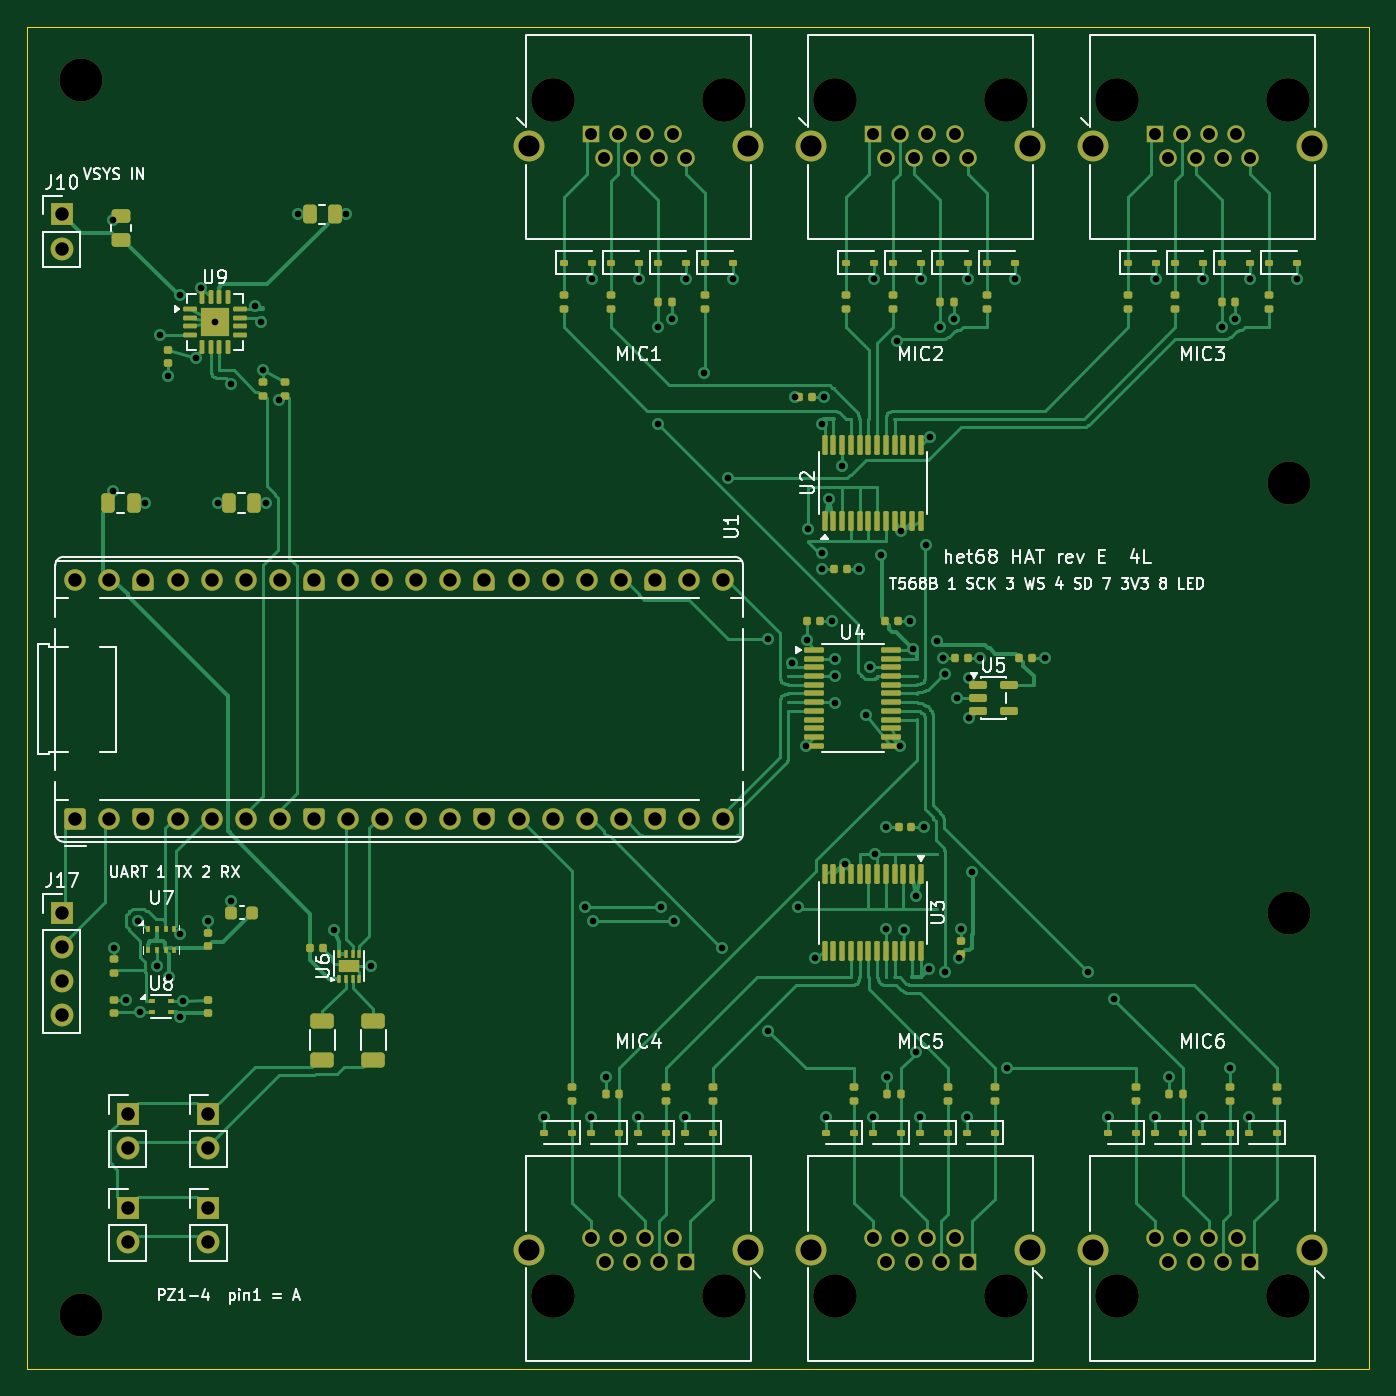
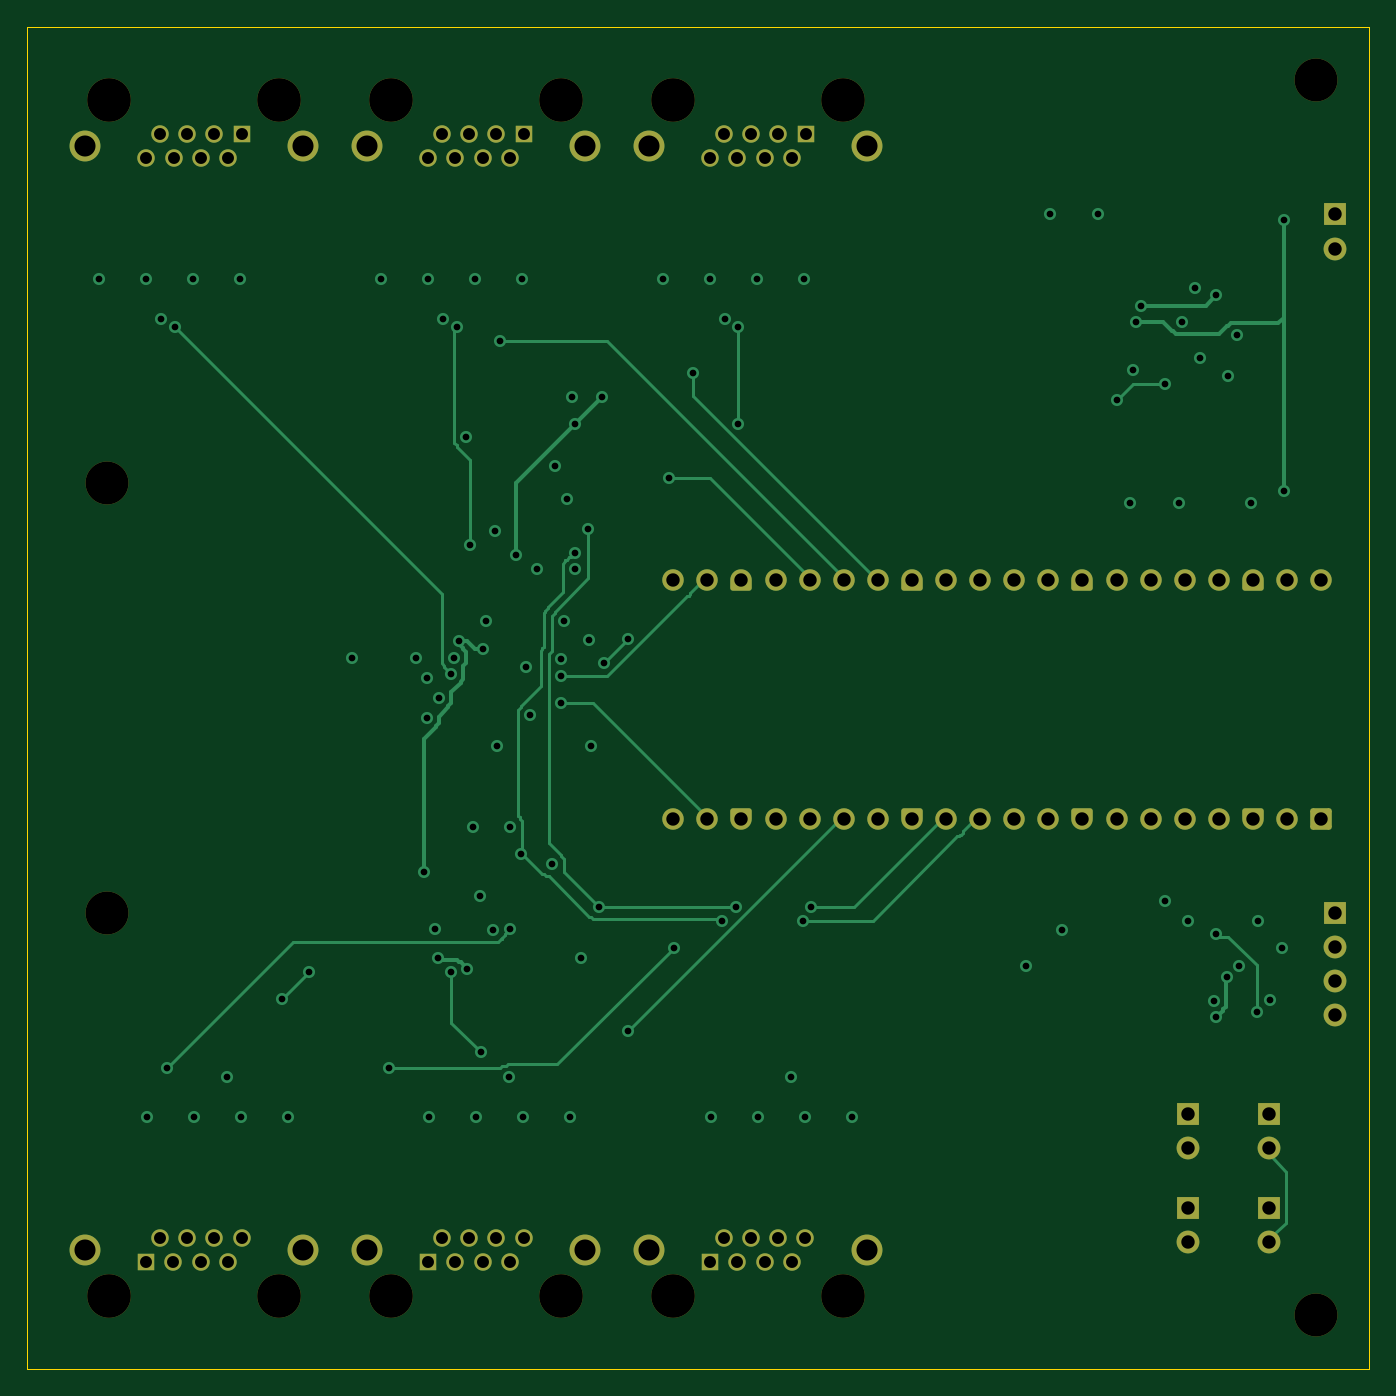
Circuit board: 11 layer files. Board 100.0 x 100.0 mm.
- bottom_copper: het68-hat-B_Cu.gbl (20932 bytes)
- bottom_mask: het68-hat-B_Mask.gbs (6470 bytes)
- paste: het68-hat-B_Paste.gbp (454 bytes)
- bottom_silk: het68-hat-B_Silkscreen.gbo (6480 bytes)
- outline: het68-hat-Edge_Cuts.gm1 (624 bytes)
- top_copper: het68-hat-F_Cu.gtl (65754 bytes)
- top_mask: het68-hat-F_Mask.gts (16612 bytes)
- paste: het68-hat-F_Paste.gtp (11376 bytes)
- top_silk: het68-hat-F_Silkscreen.gto (76798 bytes)
- drill: het68-hat-NPTH.drl (599 bytes)
- drill: het68-hat-PTH.drl (3543 bytes)

=== bottom_copper: het68-hat-B_Cu.gbl (20932 bytes, source omitted) ===
=== bottom_mask: het68-hat-B_Mask.gbs (6470 bytes, source omitted) ===
=== paste: het68-hat-B_Paste.gbp ===
%TF.GenerationSoftware,KiCad,Pcbnew,10.0.6*%
%TF.CreationDate,2026-10-28T21:33:08+01:00*%
%TF.ProjectId,het68-hat,68657436-382d-4686-9174-2e6b69636164,rev?*%
%TF.SameCoordinates,Original*%
%TF.FileFunction,Paste,Bot*%
%TF.FilePolarity,Positive*%
%FSLAX46Y46*%
G04 Gerber Fmt 4.6, Leading zero omitted, Abs format (unit mm)*
G04 Created by KiCad (PCBNEW 10.0.6) date 2026-10-28 21:33:08*
%MOMM*%
%LPD*%
G01*
G04 APERTURE LIST*
G04 APERTURE END LIST*
M02*

=== bottom_silk: het68-hat-B_Silkscreen.gbo (6480 bytes, source omitted) ===
=== outline: het68-hat-Edge_Cuts.gm1 ===
%TF.GenerationSoftware,KiCad,Pcbnew,10.0.6*%
%TF.CreationDate,2026-10-28T21:33:08+01:00*%
%TF.ProjectId,het68-hat,68657436-382d-4686-9174-2e6b69636164,rev?*%
%TF.SameCoordinates,Original*%
%TF.FileFunction,Profile,NP*%
%FSLAX46Y46*%
G04 Gerber Fmt 4.6, Leading zero omitted, Abs format (unit mm)*
G04 Created by KiCad (PCBNEW 10.0.6) date 2026-10-28 21:33:08*
%MOMM*%
%LPD*%
G01*
G04 APERTURE LIST*
%TA.AperFunction,Profile*%
%ADD10C,0.100000*%
%TD*%
G04 APERTURE END LIST*
D10*
X0Y0D02*
X100000000Y0D01*
X0Y-100000000D02*
X0Y0D01*
X100000000Y0D02*
X100000000Y-100000000D01*
X100000000Y-100000000D02*
X0Y-100000000D01*
M02*

=== top_copper: het68-hat-F_Cu.gtl (65754 bytes, source omitted) ===
=== top_mask: het68-hat-F_Mask.gts (16612 bytes, source omitted) ===
=== paste: het68-hat-F_Paste.gtp (11376 bytes, source omitted) ===
=== top_silk: het68-hat-F_Silkscreen.gto (76798 bytes, source omitted) ===
=== drill: het68-hat-NPTH.drl ===
M48
; DRILL file KiCad 10.0.6 date 2026-10-28T21:33:09
; FORMAT={-:-/ absolute / metric / decimal}
; #@! TF.CreationDate,2026-10-28T21:33:09+01:00
; #@! TF.GenerationSoftware,Kicad,Pcbnew,10.0.6
; #@! TF.FileFunction,NonPlated,1,4,NPTH
FMAT,2
METRIC
; #@! TA.AperFunction,NonPlated,NPTH,ComponentDrill
T1C3.200
; #@! TA.AperFunction,NonPlated,NPTH,ComponentDrill
T2C3.250
%
G90
G05
T1
X4.0Y-4.0
X4.0Y-96.0
X94.0Y-34.0
X94.0Y-66.0
T2
X39.21Y-5.46
X39.21Y-94.54
X51.91Y-5.46
X51.91Y-94.54
X60.21Y-5.46
X60.21Y-94.54
X72.91Y-5.46
X72.91Y-94.54
X81.21Y-5.46
X81.21Y-94.54
X93.91Y-5.46
X93.91Y-94.54
M30

=== drill: het68-hat-PTH.drl ===
M48
; DRILL file KiCad 10.0.6 date 2026-10-28T21:33:09
; FORMAT={-:-/ absolute / metric / decimal}
; #@! TF.CreationDate,2026-10-28T21:33:09+01:00
; #@! TF.GenerationSoftware,Kicad,Pcbnew,10.0.6
; #@! TF.FileFunction,Plated,1,4,PTH
FMAT,2
METRIC
; #@! TA.AperFunction,Plated,PTH,ViaDrill
T1C0.500
; #@! TA.AperFunction,Plated,PTH,ComponentDrill
T2C0.890
; #@! TA.AperFunction,Plated,PTH,ComponentDrill
T3C1.000
; #@! TA.AperFunction,Plated,PTH,ComponentDrill
T4C1.570
%
G90
G05
T1
X6.4Y-14.4
X6.4Y-34.6
X6.5Y-68.6
X7.4Y-72.5
X8.3Y-66.6
X8.4Y-73.4
X8.8Y-35.5
X9.7Y-70.0
X9.9Y-23.0
X10.5Y-26.0
X10.6Y-70.8
X11.4Y-20.0
X11.4Y-67.6
X11.4Y-73.8
X11.6Y-72.6
X12.6Y-24.7
X13.0Y-19.5
X13.5Y-66.6
X14.0Y-22.0
X14.2Y-35.5
X15.2Y-26.6
X15.2Y-65.1
X17.0Y-20.8
X17.4Y-22.0
X17.6Y-25.6
X17.8Y-35.5
X18.8Y-27.8
X20.2Y-14.0
X22.9Y-67.3
X23.8Y-14.0
X25.6Y-70.0
X38.52Y-81.2
X41.6Y-65.6
X42.02Y-81.2
X42.1Y-18.8
X42.2Y-66.6
X43.1Y-78.25
X45.52Y-81.2
X45.6Y-18.8
X47.0Y-22.4
X47.0Y-29.6
X47.2Y-65.6
X48.02Y-21.75
X48.2Y-66.6
X49.02Y-81.2
X49.1Y-18.8
X50.4Y-25.8
X51.8Y-68.6
X52.2Y-33.6
X52.6Y-18.8
X55.2Y-45.6
X55.2Y-74.8
X57.0Y-47.4
X57.2Y-27.6
X57.4Y-65.6
X58.0Y-53.6
X58.1Y-45.7
X58.2Y-37.4
X58.7Y-69.4
X59.2Y-29.6
X59.2Y-39.2
X59.2Y-40.4
X59.4Y-27.6
X59.52Y-81.2
X59.75Y-35.2
X60.0Y-44.3
X60.2Y-47.1
X60.2Y-48.4
X60.2Y-50.4
X60.7Y-32.7
X60.9Y-62.4
X62.0Y-40.4
X62.5Y-51.3
X62.8Y-47.7
X63.02Y-81.2
X63.1Y-18.8
X63.2Y-61.6
X63.6Y-39.4
X64.0Y-59.6
X64.0Y-67.2
X64.1Y-78.25
X64.8Y-23.4
X65.0Y-53.6
X65.1Y-37.6
X65.3Y-67.3
X65.8Y-44.3
X66.0Y-46.4
X66.2Y-76.4
X66.25Y-64.8
X66.52Y-81.2
X66.6Y-18.8
X66.8Y-59.6
X67.0Y-38.6
X67.2Y-70.2
X67.3Y-30.6
X67.8Y-45.8
X68.0Y-22.4
X68.2Y-47.0
X68.4Y-48.2
X68.4Y-70.4
X69.02Y-21.75
X69.3Y-50.0
X69.4Y-69.4
X69.6Y-67.2
X70.02Y-81.2
X70.1Y-18.8
X70.2Y-48.5
X70.2Y-51.5
X70.4Y-63.0
X71.0Y-47.0
X73.0Y-77.6
X73.6Y-18.8
X75.8Y-47.0
X79.0Y-70.4
X80.52Y-81.2
X81.0Y-72.4
X84.02Y-81.2
X84.1Y-18.8
X85.1Y-78.25
X87.52Y-81.2
X87.6Y-18.8
X89.0Y-22.4
X89.6Y-77.6
X90.02Y-21.75
X91.02Y-81.2
X91.1Y-18.8
X94.6Y-18.8
T2
X42.0Y-8.0
X42.008Y-90.22
X43.016Y-9.78
X43.024Y-92.0
X44.032Y-8.0
X44.04Y-90.22
X45.048Y-9.78
X45.056Y-92.0
X46.064Y-8.0
X46.072Y-90.22
X47.08Y-9.78
X47.088Y-92.0
X48.096Y-8.0
X48.104Y-90.22
X49.112Y-9.78
X49.12Y-92.0
X63.0Y-8.0
X63.008Y-90.22
X64.016Y-9.78
X64.024Y-92.0
X65.032Y-8.0
X65.04Y-90.22
X66.048Y-9.78
X66.056Y-92.0
X67.064Y-8.0
X67.072Y-90.22
X68.08Y-9.78
X68.088Y-92.0
X69.096Y-8.0
X69.104Y-90.22
X70.112Y-9.78
X70.12Y-92.0
X84.0Y-8.0
X84.008Y-90.22
X85.016Y-9.78
X85.024Y-92.0
X86.032Y-8.0
X86.04Y-90.22
X87.048Y-9.78
X87.056Y-92.0
X88.064Y-8.0
X88.072Y-90.22
X89.08Y-9.78
X89.088Y-92.0
X90.096Y-8.0
X90.104Y-90.22
X91.112Y-9.78
X91.12Y-92.0
T3
X2.6Y-14.0
X2.6Y-16.54
X2.6Y-66.0
X2.6Y-68.54
X2.6Y-71.08
X2.6Y-73.62
X3.6Y-41.22
X3.6Y-59.0
X6.14Y-41.22
X6.14Y-59.0
X7.5Y-81.0
X7.5Y-83.54
X7.5Y-88.0
X7.5Y-90.54
X8.68Y-41.22
X8.68Y-59.0
X11.22Y-41.22
X11.22Y-59.0
X13.5Y-81.0
X13.5Y-83.54
X13.5Y-88.0
X13.5Y-90.54
X13.76Y-41.22
X13.76Y-59.0
X16.3Y-41.22
X16.3Y-59.0
X18.84Y-41.22
X18.84Y-59.0
X21.38Y-41.22
X21.38Y-59.0
X23.92Y-41.22
X23.92Y-59.0
X26.46Y-41.22
X26.46Y-59.0
X29.0Y-41.22
X29.0Y-59.0
X31.54Y-41.22
X31.54Y-59.0
X34.08Y-41.22
X34.08Y-59.0
X36.62Y-41.22
X36.62Y-59.0
X39.16Y-41.22
X39.16Y-59.0
X41.7Y-41.22
X41.7Y-59.0
X44.24Y-41.22
X44.24Y-59.0
X46.78Y-41.22
X46.78Y-59.0
X49.32Y-41.22
X49.32Y-59.0
X51.86Y-41.22
X51.86Y-59.0
T4
X37.43Y-8.89
X37.43Y-91.11
X53.69Y-8.89
X53.69Y-91.11
X58.43Y-8.89
X58.43Y-91.11
X74.69Y-8.89
X74.69Y-91.11
X79.43Y-8.89
X79.43Y-91.11
X95.69Y-8.89
X95.69Y-91.11
M30
